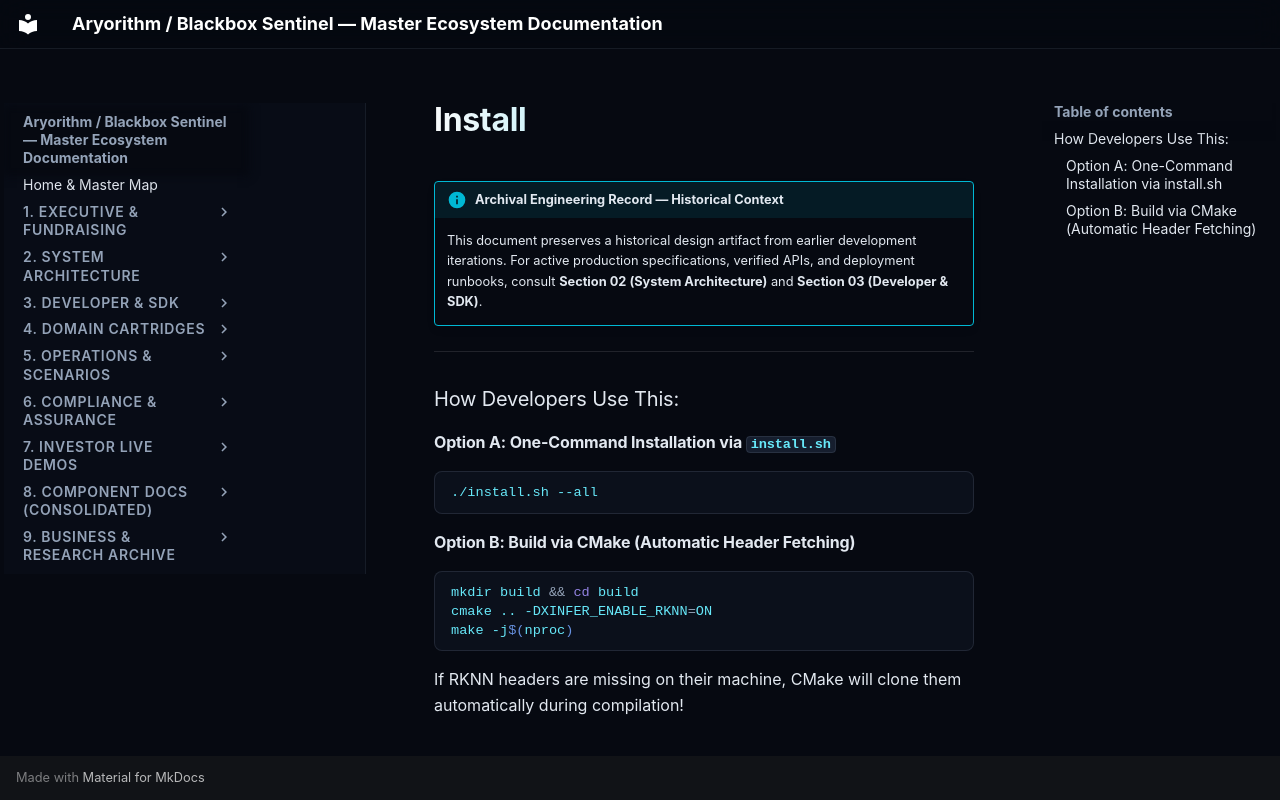

repository: kamisaberi/sentinel-docs · page: 09-archive-business-and-research/repo_notes/xinfer-essential/temp/mine/02/install/index.html · generator: mkdocs

!!! info "Archival Engineering Record — Historical Context"
    This document preserves a historical design artifact from earlier development iterations. For active production specifications, verified APIs, and deployment runbooks, consult **Section 02 (System Architecture)** and **Section 03 (Developer & SDK)**.

---

### How Developers Use This:

#### Option A: One-Command Installation via `install.sh`
```bash
./install.sh --all
```

#### Option B: Build via CMake (Automatic Header Fetching)
```bash
mkdir build && cd build
cmake .. -DXINFER_ENABLE_RKNN=ON
make -j$(nproc)
```
If RKNN headers are missing on their machine, CMake will clone them automatically during compilation!
